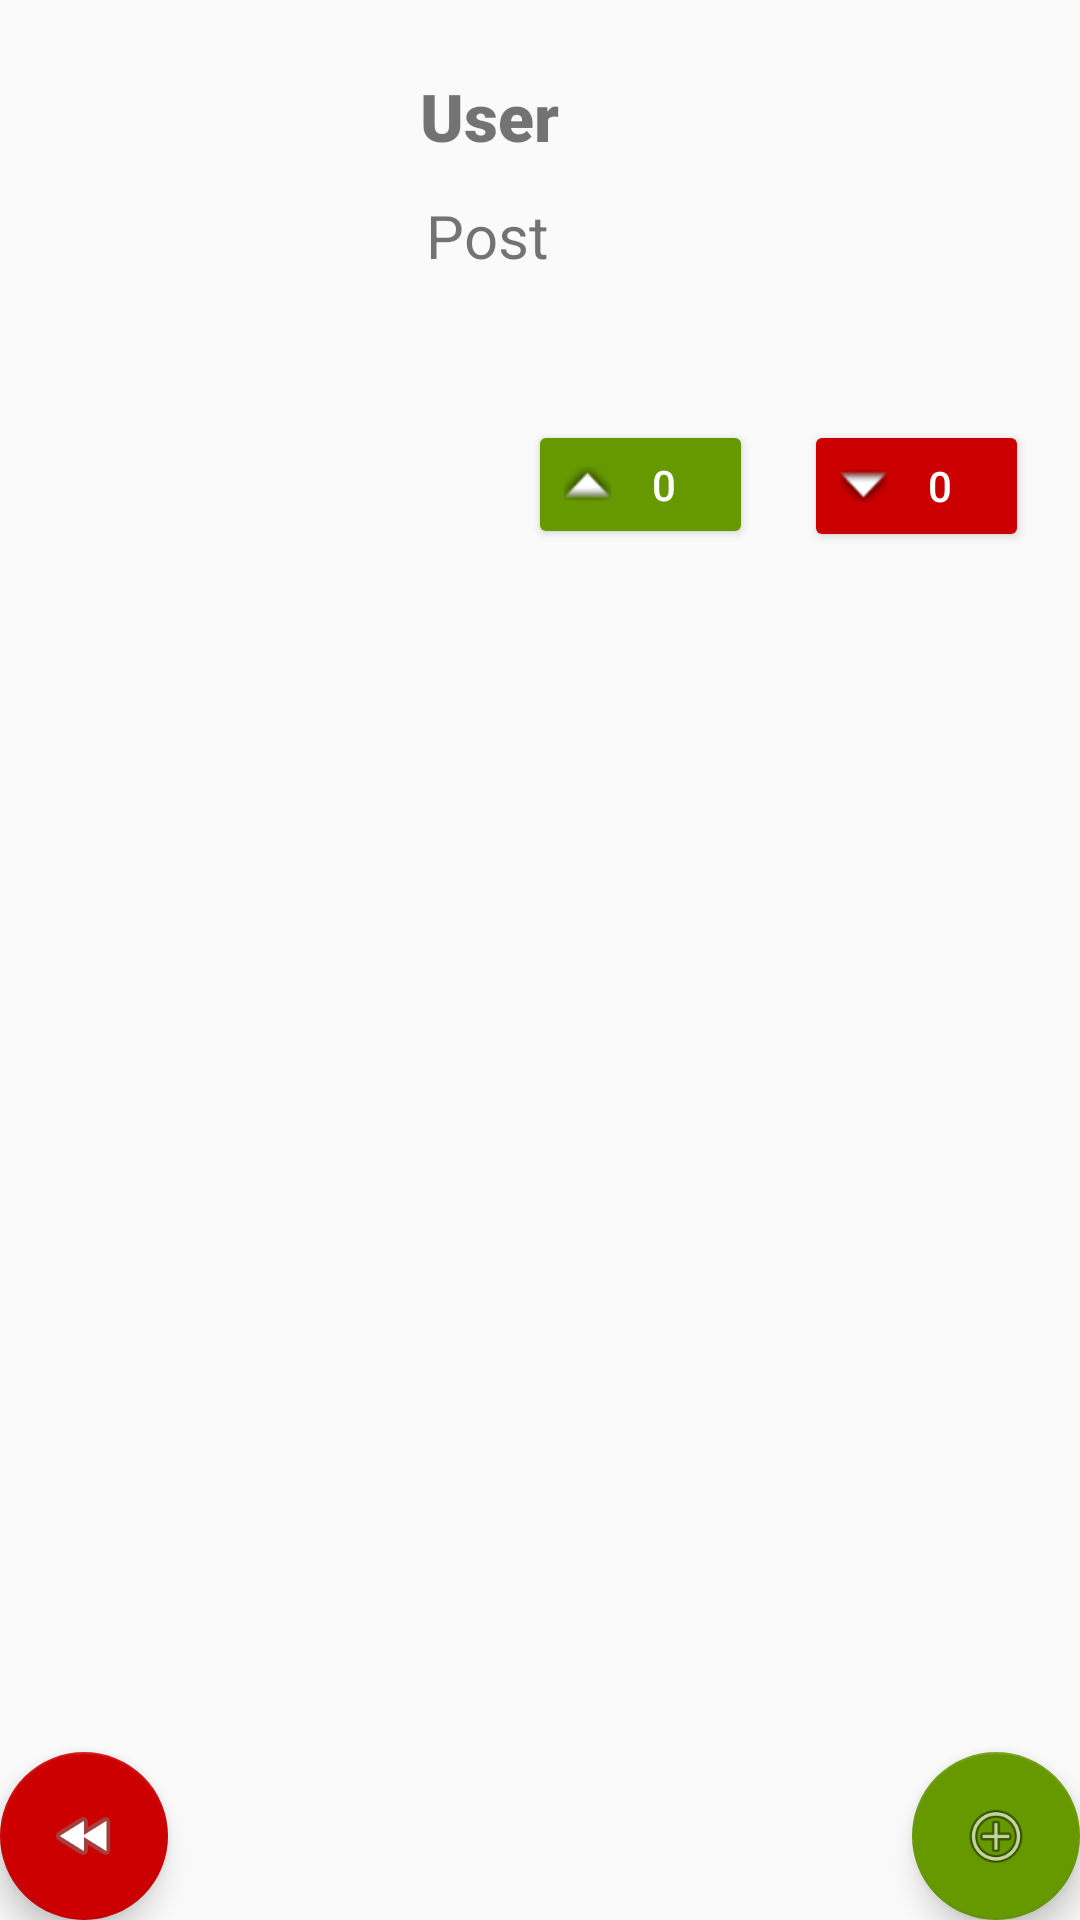

Layout XML and referenced resources for this Android screen:
<!-- AndroidManifest.xml: application theme AppTheme -->
<!-- res/layout/activity_discuss.xml -->
<?xml version="1.0" encoding="utf-8"?>

<android.support.design.widget.CoordinatorLayout xmlns:android="http://schemas.android.com/apk/res/android"
    xmlns:app="http://schemas.android.com/apk/res-auto"
    xmlns:tools="http://schemas.android.com/tools"
    android:layout_width="match_parent"
    android:layout_height="match_parent"
    tools:context=".DiscussActivity">

    <android.support.design.widget.AppBarLayout
        android:layout_width="match_parent"
        android:layout_height="wrap_content"
        android:theme="@style/AppTheme.AppBarOverlay"/>

    <include layout="@layout/content_discuss" />

    <android.support.design.widget.FloatingActionButton
        android:id="@+id/returnButton"
        android:layout_width="wrap_content"
        android:layout_height="wrap_content"
        android:layout_gravity="start|bottom"
        android:layout_margin="@dimen/fab_margin"
        app:backgroundTint="@android:color/holo_red_dark"
        app:srcCompat="@android:drawable/ic_media_rew" />

    <android.support.design.widget.FloatingActionButton
        android:id="@+id/addComment"
        android:layout_width="wrap_content"
        android:layout_height="wrap_content"
        android:layout_gravity="bottom|end"
        android:layout_margin="@dimen/fab_margin"
        app:backgroundTint="@android:color/holo_green_dark"
        app:srcCompat="@android:drawable/ic_menu_add" />

</android.support.design.widget.CoordinatorLayout>
<!-- res/layout/content_discuss.xml (included above) -->
<?xml version="1.0" encoding="utf-8"?>

<android.support.constraint.ConstraintLayout xmlns:android="http://schemas.android.com/apk/res/android"
    xmlns:app="http://schemas.android.com/apk/res-auto"
    xmlns:tools="http://schemas.android.com/tools"
    android:layout_width="match_parent"
    android:layout_height="match_parent"
    app:layout_behavior="@string/appbar_scrolling_view_behavior"
    tools:context=".DiscussActivity"
    tools:showIn="@layout/activity_discuss">

    <LinearLayout
        android:layout_width="395dp"
        android:layout_height="452dp"
        android:layout_marginStart="8dp"
        android:layout_marginLeft="8dp"
        android:layout_marginTop="192dp"
        android:orientation="vertical"
        app:layout_constraintStart_toStartOf="parent"
        app:layout_constraintTop_toTopOf="parent" >

        <ListView
            android:id="@+id/postView"
            android:layout_width="match_parent"
            android:layout_height="match_parent"
            android:divider="@color/colorPrimaryDark"
            android:dividerHeight="1dp" />
    </LinearLayout>

    <Button
        android:id="@+id/dislikeButton"
        android:layout_width="75sp"
        android:layout_height="44dp"
        android:layout_marginStart="268dp"
        android:layout_marginLeft="268dp"
        android:layout_marginTop="140dp"
        android:backgroundTint="@android:color/holo_red_dark"
        android:drawableLeft="@android:drawable/arrow_down_float"
        android:text="0"
        android:textColor="@android:color/white"
        app:layout_constraintStart_toStartOf="parent"
        app:layout_constraintTop_toTopOf="parent" />

    <Button
        android:id="@+id/likeButton"
        android:layout_width="75sp"
        android:layout_height="43dp"
        android:layout_marginStart="176dp"
        android:layout_marginLeft="176dp"
        android:layout_marginTop="140dp"
        android:backgroundTint="@android:color/holo_green_dark"
        android:drawableLeft="@android:drawable/arrow_up_float"
        android:text="0"
        android:textColor="@android:color/white"
        app:layout_constraintStart_toStartOf="parent"
        app:layout_constraintTop_toTopOf="parent" />

    <ImageView
        android:id="@+id/avatar"
        android:layout_width="112dp"
        android:layout_height="117dp"
        android:layout_marginStart="16dp"
        android:layout_marginLeft="16dp"
        android:layout_marginTop="32dp"
        app:layout_constraintStart_toStartOf="parent"
        app:layout_constraintTop_toTopOf="parent"
        app:srcCompat="@mipmap/ic_launcher" />

    <TextView
        android:id="@+id/username"
        android:layout_width="254dp"
        android:layout_height="31dp"
        android:layout_marginStart="140dp"
        android:layout_marginLeft="140dp"
        android:layout_marginTop="24dp"
        android:text="User"
        android:textSize="22sp"
        app:fontFamily="sans-serif-black"
        app:layout_constraintStart_toStartOf="parent"
        app:layout_constraintTop_toTopOf="parent" />

    <TextView
        android:id="@+id/post"
        android:layout_width="250dp"
        android:layout_height="63dp"
        android:layout_marginStart="142dp"
        android:layout_marginLeft="142dp"
        android:layout_marginTop="65dp"
        android:text="Post"
        android:textSize="20sp"
        app:layout_constraintStart_toStartOf="parent"
        app:layout_constraintTop_toTopOf="parent" />
</android.support.constraint.ConstraintLayout>
<!-- resources referenced by this layout -->
<resources>
  <style name="AppTheme.AppBarOverlay" parent="ThemeOverlay.AppCompat.Dark.ActionBar" />
  <style name="AppTheme" parent="Theme.AppCompat.Light.DarkActionBar">
          
          <item name="colorPrimary">@android:color/holo_green_dark</item>
          <item name="colorPrimaryDark">@android:color/holo_red_dark</item>
          <item name="colorAccent">@android:color/holo_red_dark</item>
      </style>
  <!-- not gathered from this repository: default colours our renderer supplied (Android Studio template values) -->
  <color name="colorPrimaryDark">#FF3700B3</color>
</resources>
